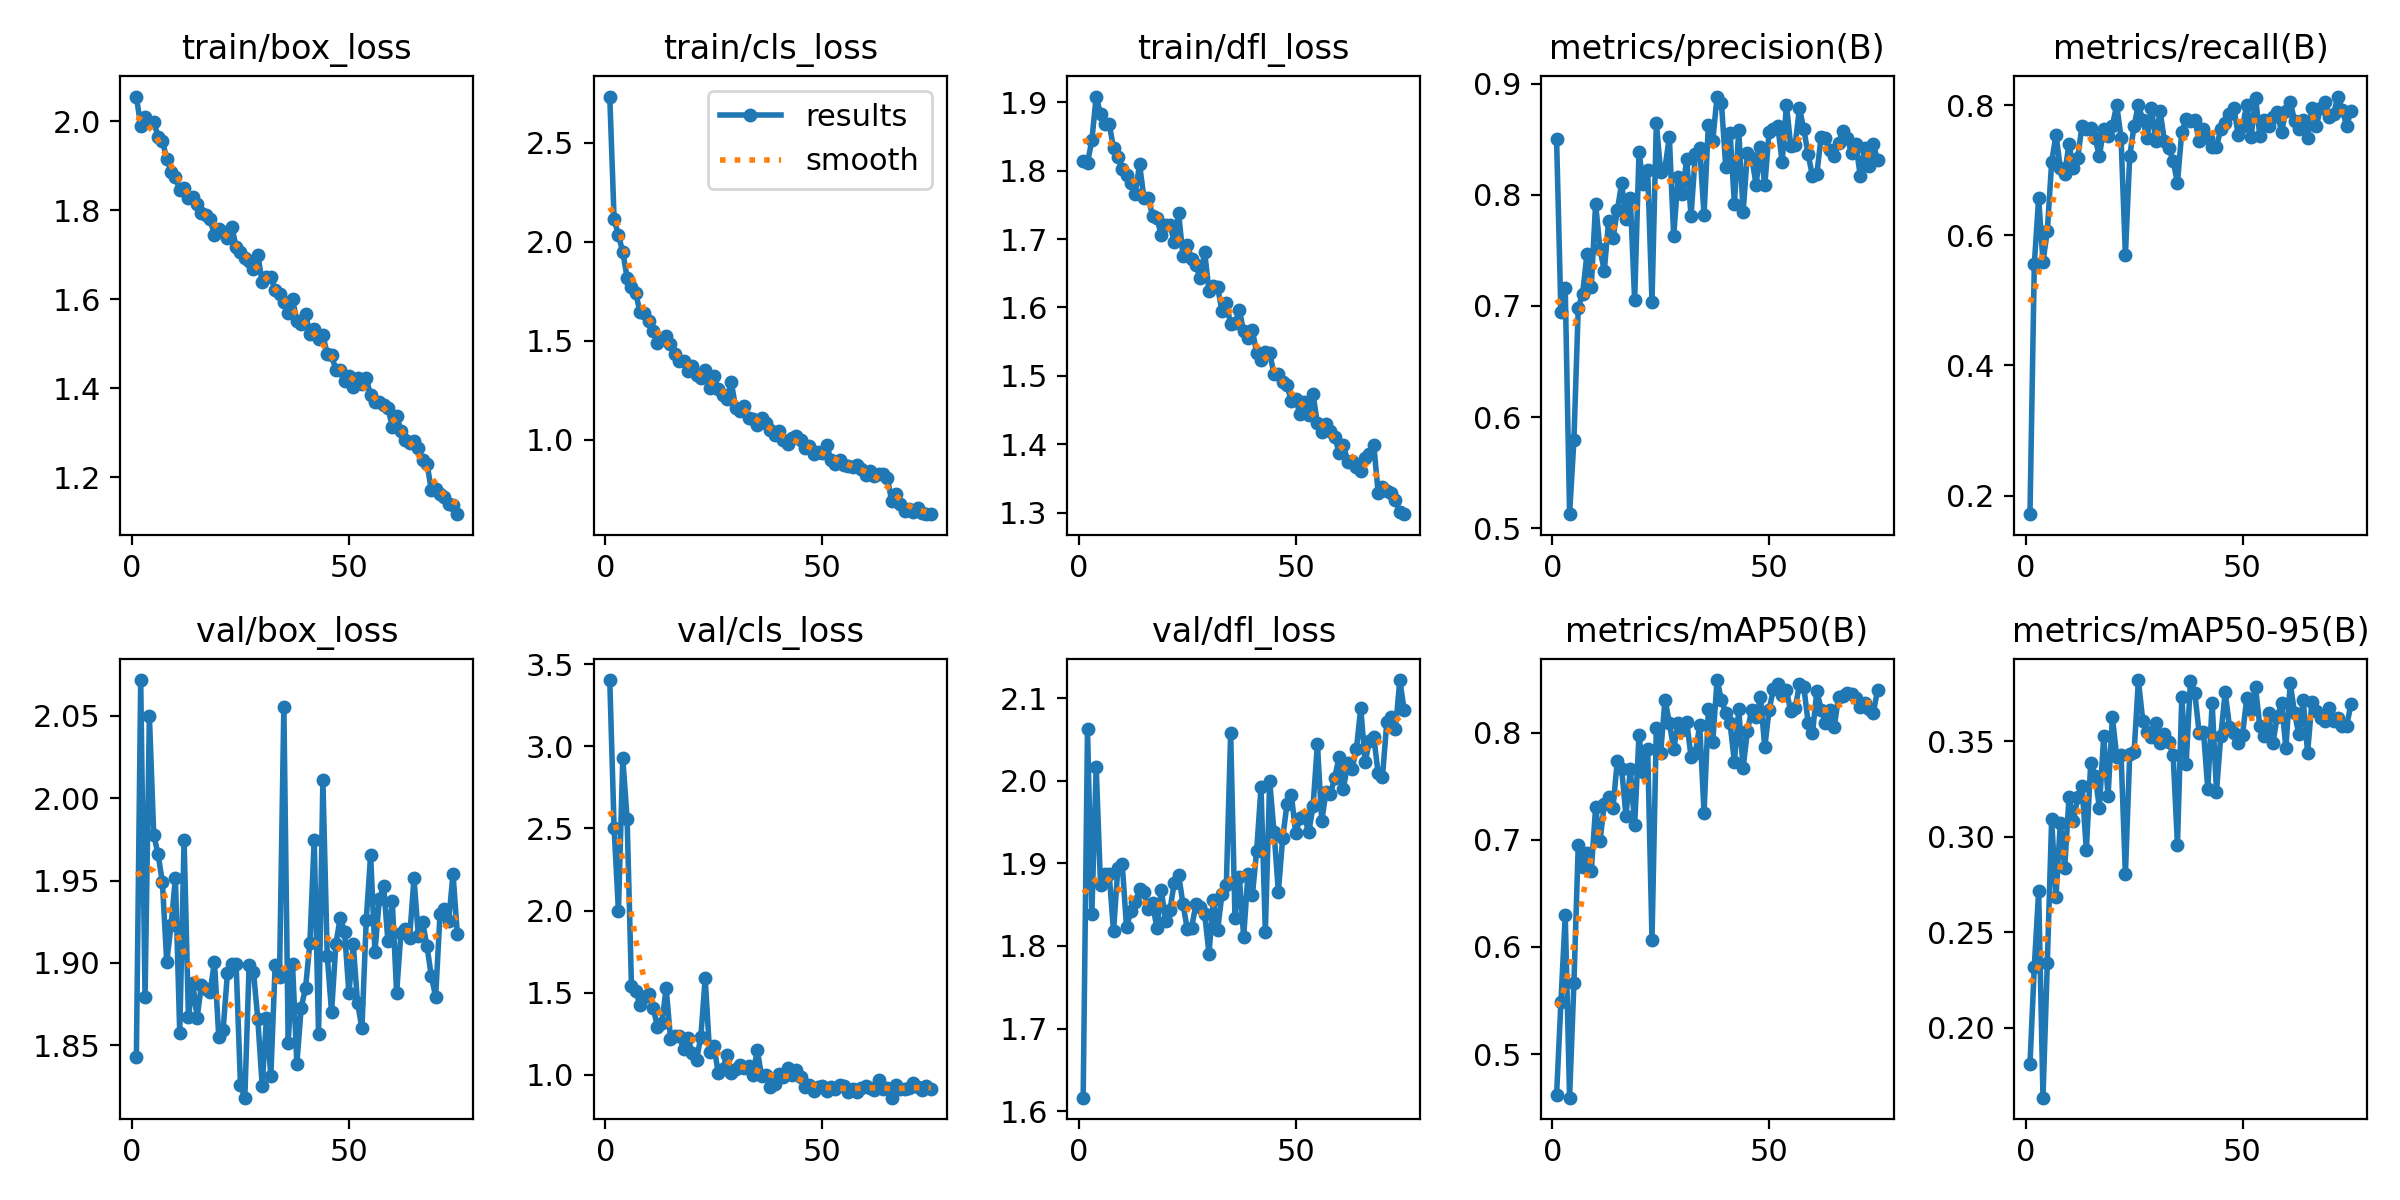

The table this chart was drawn from, first rows:
epoch, time, train/box_loss, train/cls_loss, train/dfl_loss, metrics/precision(B), metrics/recall(B), metrics/mAP50(B), metrics/mAP50-95(B), val/box_loss, val/cls_loss, val/dfl_loss, lr/pg0, lr/pg1, lr/pg2
1, 14.72, 2.055, 2.733, 1.813, 0.8506, 0.1713, 0.462, 0.1807, 1.843, 3.404, 1.616, 0.0006559, 0.0006559, 0.0006559
2, 28.25, 1.989, 2.113, 1.812, 0.6943, 0.5556, 0.5482, 0.2319, 2.072, 2.501, 2.062, 0.001305, 0.001305, 0.001305
3, 41.52, 2.009, 2.033, 1.844, 0.716, 0.6574, 0.6297, 0.2715, 1.879, 1.998, 1.839, 0.001937, 0.001937, 0.001937
4, 54.65, 1.998, 1.947, 1.908, 0.5125, 0.5597, 0.4593, 0.1633, 2.05, 2.928, 2.016, 0.001921, 0.001921, 0.001921
5, 68.27, 1.999, 1.817, 1.883, 0.5793, 0.6065, 0.5664, 0.2339, 1.978, 2.558, 1.874, 0.001894, 0.001894, 0.001894
6, 81.6, 1.965, 1.77, 1.868, 0.6985, 0.713, 0.6952, 0.3091, 1.966, 1.54, 1.887, 0.001868, 0.001868, 0.001868
7, 94.9, 1.956, 1.738, 1.868, 0.7109, 0.7546, 0.6741, 0.2682, 1.949, 1.509, 1.887, 0.001842, 0.001842, 0.001842
8, 108.7, 1.915, 1.642, 1.833, 0.7466, 0.7037, 0.6876, 0.3074, 1.901, 1.422, 1.818, 0.001815, 0.001815, 0.001815
9, 122, 1.887, 1.639, 1.819, 0.7173, 0.6944, 0.6709, 0.2837, 1.923, 1.472, 1.894, 0.001789, 0.001789, 0.001789
10, 135.3, 1.874, 1.599, 1.802, 0.7922, 0.7407, 0.7301, 0.3208, 1.951, 1.494, 1.899, 0.001762, 0.001762, 0.001762
11, 148.3, 1.844, 1.547, 1.793, 0.7512, 0.7037, 0.6984, 0.308, 1.857, 1.406, 1.822, 0.001736, 0.001736, 0.001736
12, 161.4, 1.849, 1.488, 1.781, 0.7317, 0.7197, 0.7331, 0.3207, 1.975, 1.292, 1.842, 0.00171, 0.00171, 0.00171
13, 174.3, 1.827, 1.51, 1.766, 0.7766, 0.7685, 0.7401, 0.3265, 1.867, 1.314, 1.853, 0.001683, 0.001683, 0.001683
14, 187.3, 1.83, 1.523, 1.809, 0.7609, 0.7639, 0.7293, 0.2929, 1.888, 1.528, 1.869, 0.001657, 0.001657, 0.001657
15, 200.3, 1.814, 1.481, 1.76, 0.7861, 0.7656, 0.7739, 0.3385, 1.867, 1.219, 1.865, 0.00163, 0.00163, 0.00163
16, 213.2, 1.794, 1.433, 1.76, 0.8105, 0.75, 0.7661, 0.332, 1.887, 1.237, 1.844, 0.001604, 0.001604, 0.001604
17, 226.3, 1.79, 1.396, 1.734, 0.7779, 0.7222, 0.7224, 0.3152, 1.884, 1.238, 1.852, 0.001578, 0.001578, 0.001578
18, 239.2, 1.779, 1.395, 1.731, 0.7971, 0.7639, 0.7658, 0.3526, 1.883, 1.155, 1.821, 0.001551, 0.001551, 0.001551
19, 252.2, 1.744, 1.349, 1.706, 0.705, 0.7525, 0.7137, 0.3212, 1.901, 1.223, 1.868, 0.001525, 0.001525, 0.001525
20, 265.2, 1.757, 1.37, 1.721, 0.8384, 0.7685, 0.7974, 0.3626, 1.855, 1.133, 1.83, 0.001498, 0.001498, 0.001498
21, 278.1, 1.75, 1.327, 1.721, 0.8102, 0.8009, 0.763, 0.342, 1.859, 1.089, 1.843, 0.001472, 0.001472, 0.001472
22, 291.2, 1.738, 1.309, 1.696, 0.8225, 0.75, 0.7849, 0.3429, 1.894, 1.232, 1.876, 0.001446, 0.001446, 0.001446
23, 304.2, 1.763, 1.352, 1.738, 0.7038, 0.5694, 0.6067, 0.2802, 1.9, 1.587, 1.886, 0.001419, 0.001419, 0.001419
24, 317.1, 1.718, 1.26, 1.676, 0.8646, 0.7222, 0.8043, 0.343, 1.899, 1.14, 1.851, 0.001393, 0.001393, 0.001393
25, 330.1, 1.707, 1.32, 1.691, 0.8203, 0.7685, 0.7811, 0.3442, 1.826, 1.178, 1.82, 0.001366, 0.001366, 0.001366
26, 343.1, 1.692, 1.253, 1.671, 0.8247, 0.8009, 0.8308, 0.382, 1.818, 1.011, 1.822, 0.00134, 0.00134, 0.00134
27, 356.1, 1.687, 1.226, 1.662, 0.8521, 0.7778, 0.8092, 0.3608, 1.899, 1.033, 1.85, 0.001314, 0.001314, 0.001314
28, 369.1, 1.668, 1.203, 1.643, 0.7629, 0.75, 0.7844, 0.355, 1.895, 1.118, 1.847, 0.001287, 0.001287, 0.001287
29, 382.1, 1.699, 1.293, 1.682, 0.8162, 0.7963, 0.8088, 0.3524, 1.866, 1.013, 1.839, 0.001261, 0.001261, 0.001261
30, 395, 1.639, 1.162, 1.625, 0.8005, 0.7454, 0.8025, 0.3597, 1.825, 1.032, 1.791, 0.001234, 0.001234, 0.001234
31, 408, 1.649, 1.142, 1.632, 0.8324, 0.7917, 0.8101, 0.349, 1.867, 1.057, 1.855, 0.001208, 0.001208, 0.001208
32, 421.1, 1.649, 1.17, 1.629, 0.7814, 0.7448, 0.7776, 0.3537, 1.832, 1.043, 1.82, 0.001182, 0.001182, 0.001182
33, 434, 1.622, 1.108, 1.595, 0.8367, 0.7352, 0.7808, 0.3494, 1.899, 1.052, 1.863, 0.001155, 0.001155, 0.001155
34, 447, 1.613, 1.105, 1.606, 0.8418, 0.7147, 0.8067, 0.343, 1.892, 0.9968, 1.873, 0.001129, 0.001129, 0.001129
35, 460, 1.595, 1.075, 1.576, 0.7821, 0.6812, 0.7251, 0.2958, 2.056, 1.151, 2.058, 0.001102, 0.001102, 0.001102
36, 473, 1.57, 1.107, 1.577, 0.8632, 0.7593, 0.8215, 0.3729, 1.851, 0.9916, 1.834, 0.001076, 0.001076, 0.001076
37, 486, 1.6, 1.082, 1.596, 0.8486, 0.7784, 0.7908, 0.338, 1.899, 0.9966, 1.884, 0.00105, 0.00105, 0.00105
38, 498.9, 1.552, 1.046, 1.565, 0.8886, 0.7757, 0.849, 0.3816, 1.839, 0.9239, 1.811, 0.001023, 0.001023, 0.001023
39, 511.9, 1.544, 1.025, 1.555, 0.8832, 0.7778, 0.8306, 0.3753, 1.873, 0.9427, 1.887, 0.0009968, 0.0009968, 0.0009968
40, 524.9, 1.567, 1.045, 1.567, 0.8256, 0.745, 0.8184, 0.3544, 1.885, 1.006, 1.861, 0.0009704, 0.0009704, 0.0009704
41, 538, 1.523, 0.9959, 1.533, 0.8559, 0.7639, 0.8085, 0.3549, 1.912, 0.9867, 1.915, 0.000944, 0.000944, 0.000944
42, 550.9, 1.532, 0.9772, 1.523, 0.7919, 0.75, 0.7725, 0.3249, 1.975, 1.042, 1.992, 0.0009176, 0.0009176, 0.0009176
43, 563.9, 1.511, 1.008, 1.534, 0.8585, 0.7361, 0.8217, 0.3701, 1.857, 0.9987, 1.817, 0.0008912, 0.0008912, 0.0008912
44, 576.8, 1.519, 1.017, 1.534, 0.7845, 0.7361, 0.7664, 0.3236, 2.011, 1.029, 2, 0.0008648, 0.0008648, 0.0008648
45, 589.8, 1.477, 0.9982, 1.502, 0.8376, 0.7641, 0.8017, 0.353, 1.904, 0.9874, 1.938, 0.0008384, 0.0008384, 0.0008384
46, 602.9, 1.475, 0.9597, 1.502, 0.8332, 0.7732, 0.8212, 0.3756, 1.87, 0.9236, 1.866, 0.000812, 0.000812, 0.000812
47, 615.8, 1.441, 0.9688, 1.491, 0.8093, 0.787, 0.8143, 0.3576, 1.912, 0.9359, 1.931, 0.0007856, 0.0007856, 0.0007856
48, 628.8, 1.441, 0.9279, 1.486, 0.8433, 0.7963, 0.8327, 0.3543, 1.927, 0.9035, 1.972, 0.0007592, 0.0007592, 0.0007592
49, 641.7, 1.418, 0.9373, 1.463, 0.8085, 0.7546, 0.7862, 0.349, 1.919, 0.9226, 1.983, 0.0007328, 0.0007328, 0.0007328
50, 654.7, 1.428, 0.9302, 1.466, 0.8569, 0.7685, 0.8214, 0.3534, 1.882, 0.9299, 1.936, 0.0007064, 0.0007064, 0.0007064
51, 667.8, 1.404, 0.9702, 1.444, 0.8596, 0.8009, 0.8403, 0.3729, 1.911, 0.9033, 1.955, 0.00068, 0.00068, 0.00068
52, 680.7, 1.424, 0.899, 1.462, 0.862, 0.752, 0.8448, 0.3663, 1.875, 0.9232, 1.957, 0.0006536, 0.0006536, 0.0006536
53, 693.7, 1.411, 0.8766, 1.443, 0.8296, 0.8116, 0.8346, 0.3782, 1.86, 0.9099, 1.937, 0.0006272, 0.0006272, 0.0006272
54, 706.6, 1.422, 0.8983, 1.473, 0.8808, 0.7528, 0.8392, 0.3577, 1.926, 0.9352, 1.969, 0.0006008, 0.0006008, 0.0006008
55, 719.6, 1.384, 0.8694, 1.431, 0.8437, 0.7778, 0.8196, 0.3525, 1.965, 0.9286, 2.045, 0.0005744, 0.0005744, 0.0005744
56, 732.6, 1.37, 0.8686, 1.418, 0.8449, 0.7685, 0.8225, 0.3647, 1.907, 0.8945, 1.951, 0.000548, 0.000548, 0.000548
57, 745.4, 1.37, 0.8628, 1.43, 0.8782, 0.7824, 0.8449, 0.3489, 1.939, 0.9148, 1.986, 0.0005216, 0.0005216, 0.0005216
58, 758.1, 1.363, 0.8716, 1.42, 0.859, 0.7899, 0.8427, 0.3629, 1.947, 0.8972, 1.984, 0.0004952, 0.0004952, 0.0004952
59, 770.9, 1.356, 0.8494, 1.411, 0.8366, 0.7593, 0.809, 0.37, 1.913, 0.9167, 2.004, 0.0004688, 0.0004688, 0.0004688
60, 783.9, 1.314, 0.8195, 1.388, 0.817, 0.7917, 0.7992, 0.3464, 1.937, 0.9326, 2.029, 0.0004424, 0.0004424, 0.0004424
... 15 more rows
